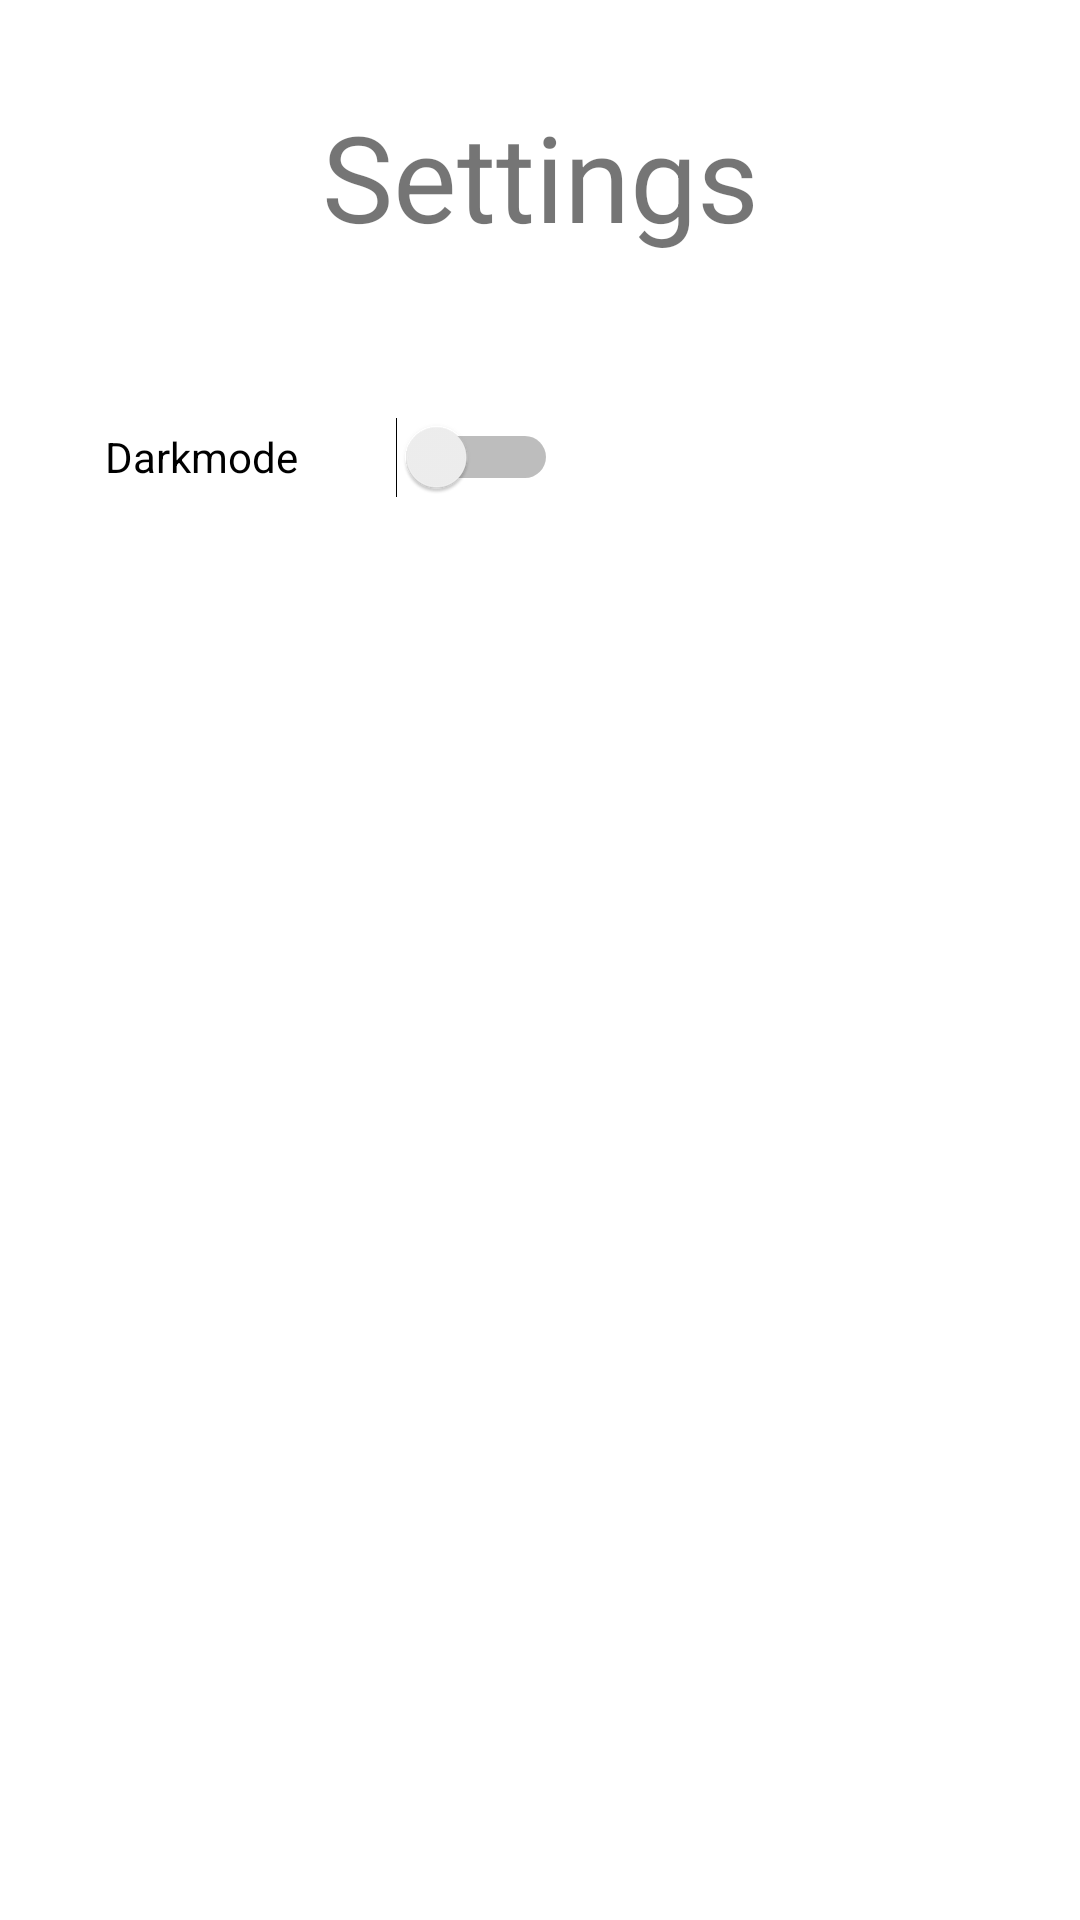

Reconstruct the res/layout file that produces this screen, plus the resources it refers to.
<!-- AndroidManifest.xml: application theme Theme.KeyTheChords -->
<!-- res/layout/activity_settings.xml -->
<?xml version="1.0" encoding="utf-8"?>
<androidx.constraintlayout.widget.ConstraintLayout xmlns:android="http://schemas.android.com/apk/res/android"
    xmlns:app="http://schemas.android.com/apk/res-auto"
    xmlns:tools="http://schemas.android.com/tools"
    android:layout_width="match_parent"
    android:layout_height="match_parent"
    tools:context=".ui.SettingsActivity">

    <Switch
        android:id="@+id/switchDarkMode"
        android:layout_width="151dp"
        android:layout_height="62dp"
        android:layout_marginTop="36dp"
        android:text="Darkmode"
        app:layout_constraintEnd_toEndOf="parent"
        app:layout_constraintHorizontal_bias="0.167"
        app:layout_constraintStart_toStartOf="parent"
        app:layout_constraintTop_toBottomOf="@+id/tvSettings" />

    <TextView
        android:id="@+id/tvSettings"
        android:layout_width="wrap_content"
        android:layout_height="wrap_content"
        android:layout_marginTop="32dp"
        android:text="Settings"
        android:textSize="40sp"
        app:layout_constraintEnd_toEndOf="parent"
        app:layout_constraintStart_toStartOf="parent"
        app:layout_constraintTop_toTopOf="parent" />
</androidx.constraintlayout.widget.ConstraintLayout>
<!-- resources referenced by this layout -->
<resources>
  <style name="Theme.KeyTheChords" parent="Theme.MaterialComponents.DayNight.NoActionBar">
          
          <item name="colorPrimary">@color/colorAccent</item>
          <item name="colorPrimaryVariant">@color/colorAccent</item>
          <item name="colorOnPrimary">@color/white</item>
          
          <item name="colorSecondary">@color/colorFill</item>
          <item name="colorSecondaryVariant">@color/colorFill</item>
          <item name="colorOnSecondary">@color/black</item>
          
          <item name="android:statusBarColor" tools:targetApi="l">?attr/colorPrimaryVariant</item>
          
      </style>
  <color name="colorAccent"> #0062A2</color>
  <color name="white">#FFFFFFFF</color>
  <color name="colorFill"> #CADCE8</color>
  <color name="black">#FF000000</color>
</resources>
